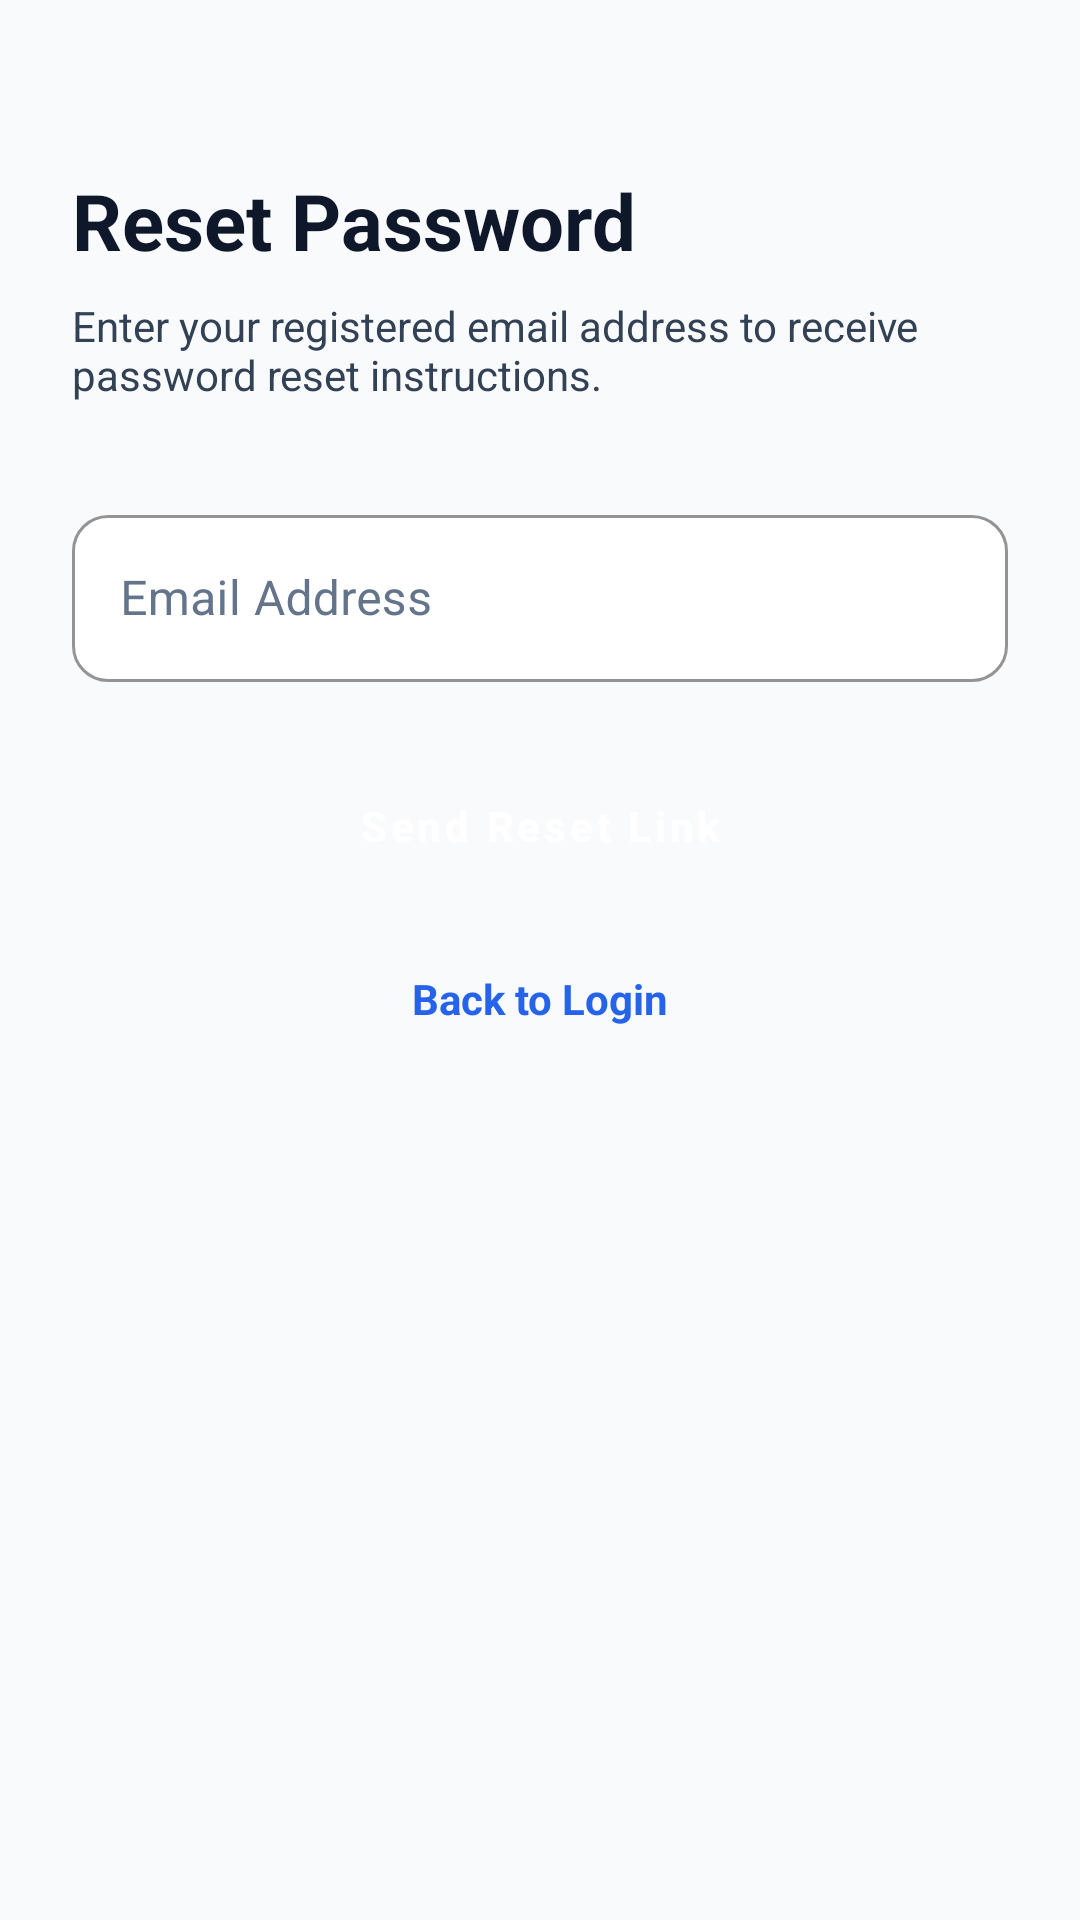

This screen was rendered from an Android layout file. Write that file and the resources it references.
<!-- AndroidManifest.xml: application theme Theme.AlumniConnect -->
<!-- res/layout/fragment_forgot_password.xml -->
<?xml version="1.0" encoding="utf-8"?>
<androidx.constraintlayout.widget.ConstraintLayout xmlns:android="http://schemas.android.com/apk/res/android"
    xmlns:app="http://schemas.android.com/apk/res-auto"
    android:layout_width="match_parent"
    android:layout_height="match_parent"
    android:padding="24dp"
    android:background="@color/background">

    <TextView
        android:id="@+id/tvTitle"
        android:layout_width="wrap_content"
        android:layout_height="wrap_content"
        android:layout_marginTop="32dp"
        android:text="@string/reset_password"
        android:textColor="@color/on_background"
        android:textSize="26sp"
        android:textStyle="bold"
        app:layout_constraintStart_toStartOf="parent"
        app:layout_constraintTop_toTopOf="parent" />

    <TextView
        android:id="@+id/tvSubtitle"
        android:layout_width="0dp"
        android:layout_height="wrap_content"
        android:layout_marginTop="8dp"
        android:text="Enter your registered email address to receive password reset instructions."
        android:textColor="@color/on_surface_variant"
        android:textSize="14sp"
        app:layout_constraintEnd_toEndOf="parent"
        app:layout_constraintStart_toStartOf="parent"
        app:layout_constraintTop_toBottomOf="@id/tvTitle" />

    <com.google.android.material.textfield.TextInputLayout
        android:id="@+id/tilEmail"
        style="@style/Widget.AlumniConnect.TextInputLayout"
        android:layout_width="match_parent"
        android:layout_height="wrap_content"
        android:layout_marginTop="32dp"
        android:hint="@string/email"
        app:startIconDrawable="@drawable/ic_email"
        app:layout_constraintTop_toBottomOf="@id/tvSubtitle">

        <com.google.android.material.textfield.TextInputEditText
            android:id="@+id/etEmail"
            android:layout_width="match_parent"
            android:layout_height="wrap_content"
            android:inputType="textEmailAddress" />
    </com.google.android.material.textfield.TextInputLayout>

    <Button
        android:id="@+id/btnReset"
        style="@style/Widget.AlumniConnect.Button"
        android:layout_width="match_parent"
        android:layout_height="wrap_content"
        android:layout_marginTop="24dp"
        android:text="@string/send_reset_link"
        app:layout_constraintTop_toBottomOf="@id/tilEmail" />

    <TextView
        android:id="@+id/tvBackToLogin"
        android:layout_width="wrap_content"
        android:layout_height="wrap_content"
        android:layout_marginTop="24dp"
        android:text="Back to Login"
        android:textColor="@color/primary"
        android:textSize="14sp"
        android:textStyle="bold"
        app:layout_constraintEnd_toEndOf="parent"
        app:layout_constraintStart_toStartOf="parent"
        app:layout_constraintTop_toBottomOf="@id/btnReset" />

    <ProgressBar
        android:id="@+id/progressBar"
        android:layout_width="wrap_content"
        android:layout_height="wrap_content"
        android:visibility="gone"
        app:layout_constraintBottom_toBottomOf="parent"
        app:layout_constraintEnd_toEndOf="parent"
        app:layout_constraintStart_toStartOf="parent"
        app:layout_constraintTop_toTopOf="parent" />

</androidx.constraintlayout.widget.ConstraintLayout>
<!-- resources referenced by this layout -->
<resources>
  <color name="background">#F8FAFC</color>
  <color name="on_background">#0F172A</color>
  <color name="on_surface_variant">#334155</color>
  <color name="primary">#2563EB</color>
  <string name="email">Email Address</string>
  <string name="reset_password">Reset Password</string>
  <string name="send_reset_link">Send Reset Link</string>
  <style name="Widget.AlumniConnect.Button" parent="Widget.MaterialComponents.Button">
          <item name="cornerRadius">12dp</item>
          <item name="android:paddingTop">12dp</item>
          <item name="android:paddingBottom">12dp</item>
          <item name="android:textAllCaps">false</item>
          <item name="android:textStyle">bold</item>
      </style>
  <style name="Widget.AlumniConnect.TextInputLayout" parent="Widget.MaterialComponents.TextInputLayout.OutlinedBox">
          <item name="boxCornerRadiusTopStart">12dp</item>
          <item name="boxCornerRadiusTopEnd">12dp</item>
          <item name="boxCornerRadiusBottomStart">12dp</item>
          <item name="boxCornerRadiusBottomEnd">12dp</item>
          <item name="boxStrokeColor">@color/primary</item>
          <item name="boxBackgroundColor">@color/surface</item>
          <item name="hintTextColor">@color/primary</item>
          <item name="android:textColorHint">@color/input_hint</item>
      </style>
  <style name="Theme.AlumniConnect" parent="Theme.MaterialComponents.Light.NoActionBar">
          
          <item name="colorPrimary">@color/primary</item>
          <item name="colorPrimaryVariant">@color/primary_variant</item>
          <item name="colorOnPrimary">@color/on_primary</item>
          
          
          <item name="colorSecondary">@color/secondary</item>
          <item name="colorSecondaryVariant">@color/secondary_variant</item>
          <item name="colorOnSecondary">@color/on_secondary</item>
          
          
          <item name="android:statusBarColor">@color/primary</item>
          <item name="android:windowLightStatusBar">false</item>
          
          
          <item name="android:windowBackground">@color/background</item>
          <item name="colorSurface">@color/surface</item>
          <item name="colorOnSurface">@color/on_surface</item>
          <item name="android:textColor">@color/on_background</item>
          <item name="android:textColorPrimary">@color/on_background</item>
          <item name="android:textColorSecondary">@color/on_surface_variant</item>
  
          
          <item name="editTextColor">@color/input_text</item>
          <item name="android:textColorHint">@color/input_hint</item>
  
          
          <item name="cardBackgroundColor">@color/surface</item>
  
          
          <item name="materialButtonStyle">@style/Widget.AlumniConnect.Button</item>
          <item name="textInputStyle">@style/Widget.AlumniConnect.TextInputLayout</item>
      </style>
  <color name="surface">#FFFFFF</color>
  <color name="input_hint">#64748B</color>
  <color name="primary_variant">#1D4ED8</color>
  <color name="on_primary">#FFFFFF</color>
  <color name="secondary">#475569</color>
  <color name="secondary_variant">#334155</color>
  <color name="on_secondary">#FFFFFF</color>
  <color name="on_surface">#1E293B</color>
  <color name="input_text">#0F172A</color>
</resources>
